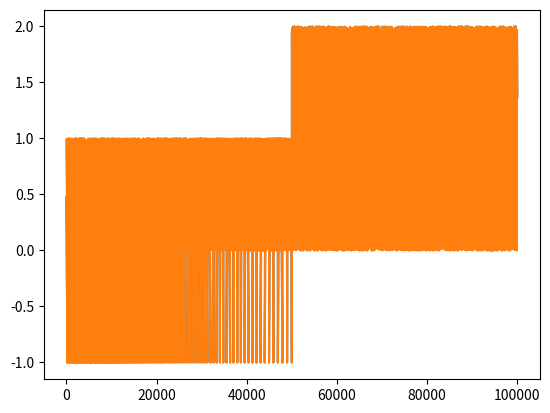

The matplotlib source for this figure:
import numpy as np
import matplotlib.pyplot as plt
import matplotlib as mpl

# Setup, and create the data to plot
y = np.random.rand(100000)
y[50000:] *= 2
y[np.logspace(1, np.log10(50000), 400).astype(int)] = -1
mpl.rcParams['path.simplify'] = True

mpl.rcParams['path.simplify_threshold'] = 0.0
plt.plot(y)
plt.show()

mpl.rcParams['path.simplify_threshold'] = 1.0
plt.plot(y)
plt.show()
